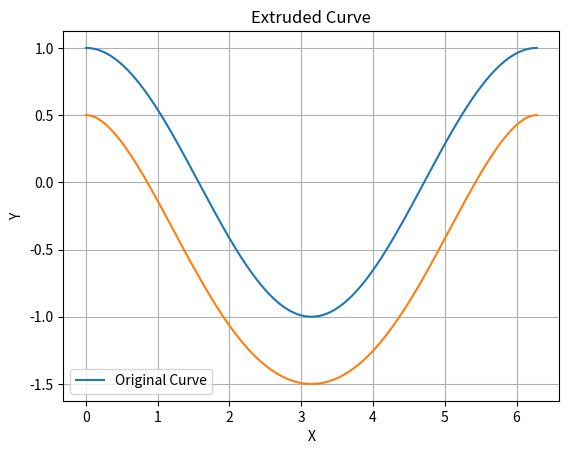

Write Python code to recreate this figure.
import numpy as np
import matplotlib.pyplot as plt

# 定义原始曲线
ImpedanceA = 1
ImpedanceW = 1
x_values = np.linspace(0, 2*np.pi, 1000)
y_values = ImpedanceA * np.cos(ImpedanceW * x_values)

# 计算法线斜率
slope = 1/(ImpedanceW * ImpedanceA * np.sin(ImpedanceW * x_values))

# 计算法线点
width = 0.5
x_offset =np.sign(slope)* width / np.sqrt(1 + slope**2)
y_offset = slope * x_offset

# 计算放样后的点
x_left = x_values - x_offset
y_left = y_values - y_offset

# 绘制原始曲线
plt.plot(x_values, y_values, label='Original Curve')
plt.plot(x_left,y_left)

# 设置图形标题和坐标轴标签
plt.title('Extruded Curve')
plt.xlabel('X')
plt.ylabel('Y')

# 显示图例
plt.legend()

# 显示图形
plt.grid(True)
plt.show()
